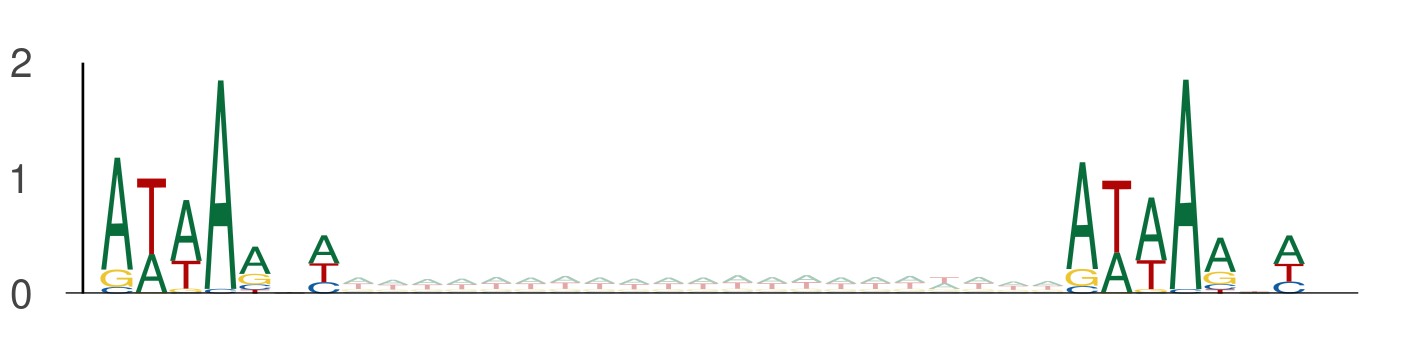

Data behind this chart, as committed beside it:
seq_index, start_position, end_position, is_reversed_complement
1702, 90, 97, 0
1702, 118, 125, 0
3405, 109, 116, 0
3405, 137, 144, 0
2014, 126, 133, 0
2014, 154, 161, 0
3162, 74, 81, 0
3162, 102, 109, 0
843, 3, 10, 0
843, 31, 38, 0
9151, 11, 18, 0
9151, 39, 46, 0
9151, 40, 47, 0
9151, 68, 75, 0
6818, 102, 109, 0
6818, 130, 137, 0
1895, 39, 46, 0
1895, 67, 74, 0
13270, 117, 124, 0
13270, 145, 152, 0
8917, 27, 34, 0
8917, 55, 62, 0
11868, 30, 37, 0
11868, 58, 65, 0
9557, 109, 116, 0
9557, 137, 144, 0
9557, 48, 55, 0
9557, 76, 83, 0
9557, 123, 130, 0
9557, 151, 158, 0
9317, 81, 88, 0
9317, 109, 116, 0
9317, 71, 78, 0
9317, 99, 106, 0
9317, 2, 9, 0
9317, 30, 37, 0
10260, 127, 134, 0
10260, 155, 162, 0
10260, 130, 137, 0
10260, 158, 165, 0
10260, 88, 95, 0
10260, 116, 123, 0
11909, 78, 85, 0
11909, 106, 113, 0
5565, 91, 98, 0
5565, 119, 126, 0
11713, 79, 86, 0
11713, 107, 114, 0
3139, 102, 109, 0
3139, 130, 137, 0
3139, 130, 137, 0
3139, 158, 165, 0
6417, 79, 86, 0
6417, 107, 114, 0
4922, 123, 130, 0
4922, 151, 158, 0
6000, 130, 137, 0
6000, 158, 165, 0
9901, 67, 74, 0
9901, 95, 102, 0
... 5,058 more rows
